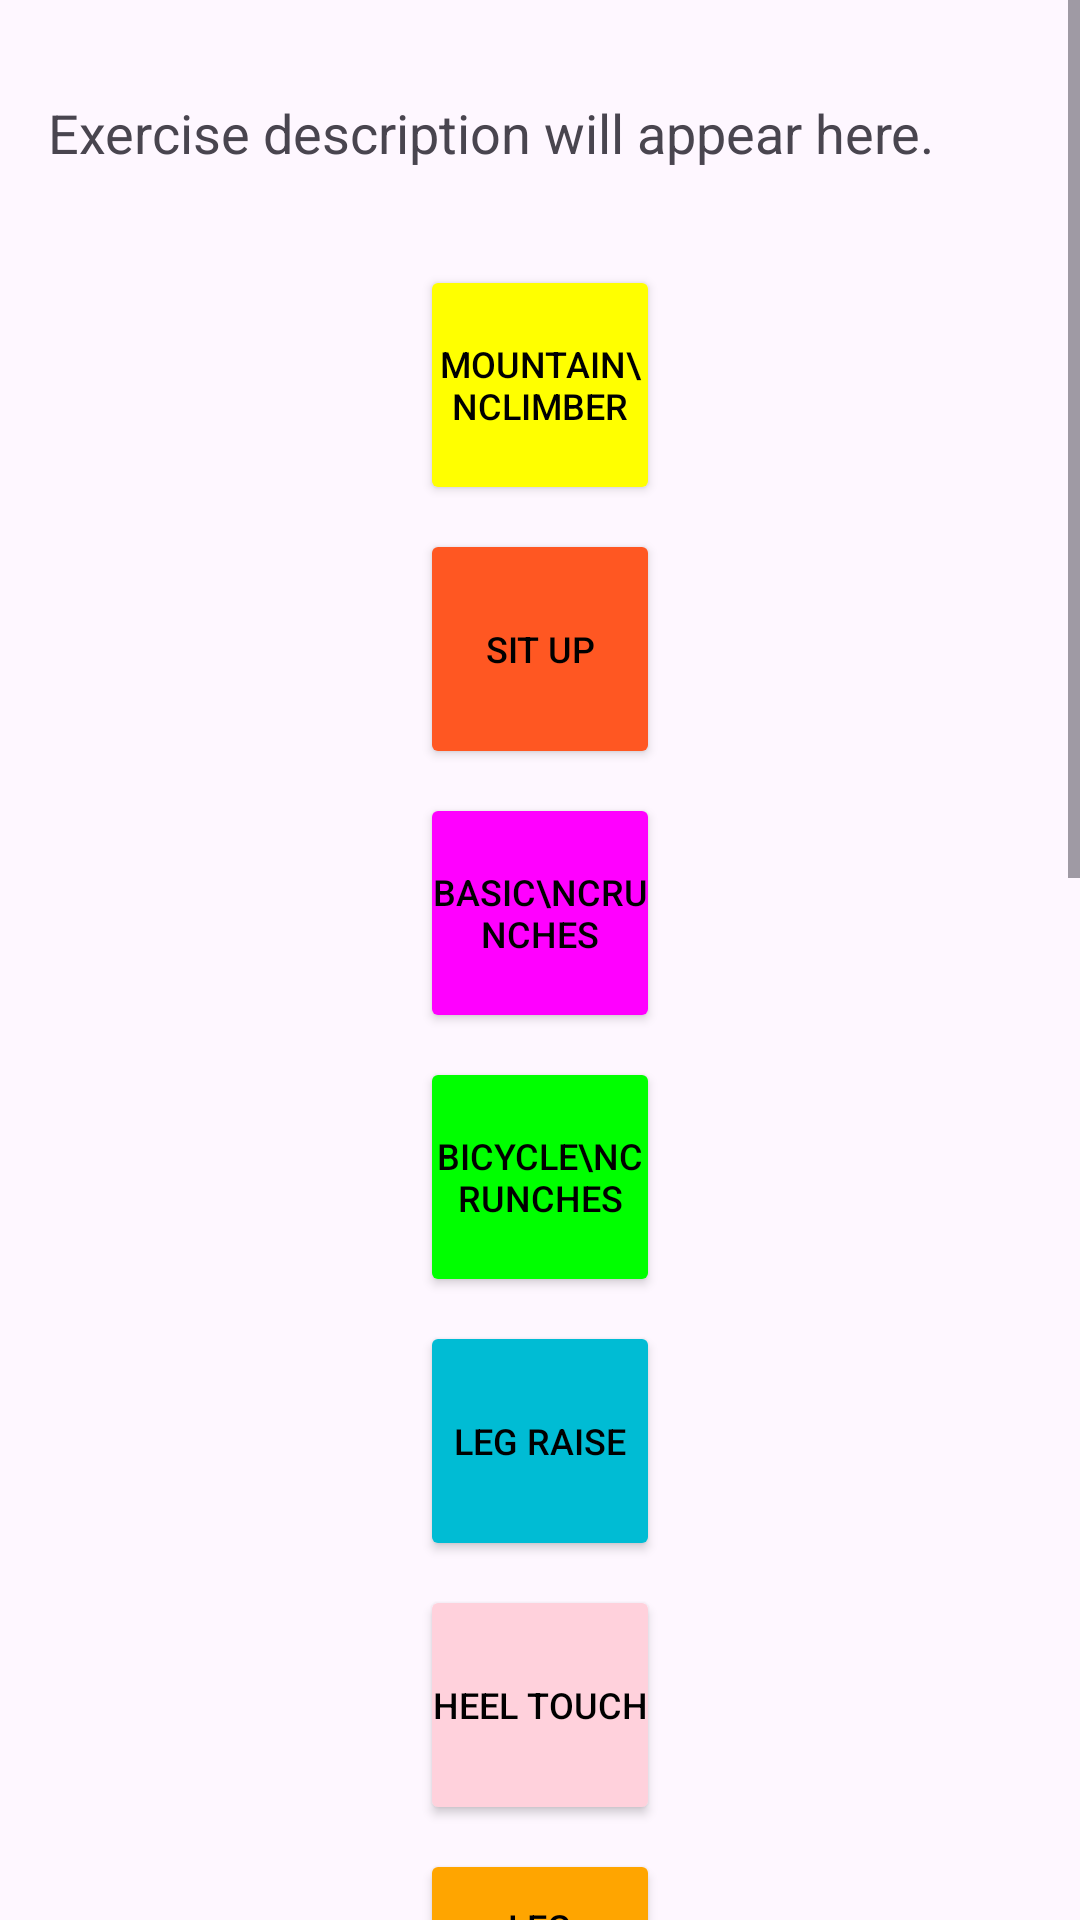

Android layout source for this screen:
<!-- AndroidManifest.xml: application theme Theme.SignUpLoginRealtime -->
<!-- res/layout/activity_suggestion_exercise.xml -->
<?xml version="1.0" encoding="utf-8"?>
<ScrollView xmlns:android="http://schemas.android.com/apk/res/android"
    xmlns:app="http://schemas.android.com/apk/res-auto"
    xmlns:tools="http://schemas.android.com/tools"
    android:layout_width="match_parent"
    android:layout_height="match_parent"
    tools:context=".Suggestion_exercise">

    
    <androidx.constraintlayout.widget.ConstraintLayout
        android:layout_width="match_parent"
        android:layout_height="wrap_content">

        <TextView
            android:id="@+id/exercise_description"
            android:layout_width="0dp"
            android:layout_height="wrap_content"
            android:layout_marginTop="16dp"
            android:padding="16dp"
            android:text="Exercise description will appear here."
            android:textSize="18sp"
            app:layout_constraintTop_toTopOf="parent"
            app:layout_constraintStart_toStartOf="parent"
            app:layout_constraintEnd_toEndOf="parent" />

        
        <Button
            android:id="@+id/mountain_climber_button"
            android:layout_width="80dp"
            android:layout_height="80dp"
            android:text="Mountain\nClimber"
            android:textSize="12sp"
            android:gravity="center"
            android:padding="4dp"
            android:textColor="#000000"
            android:backgroundTint="#FFFF00"
            app:layout_constraintTop_toBottomOf="@id/exercise_description"
            app:layout_constraintStart_toStartOf="parent"
            app:layout_constraintEnd_toEndOf="parent"
            android:layout_marginTop="16dp" />

        <Button
            android:id="@+id/sit_up_button"
            android:layout_width="80dp"
            android:layout_height="80dp"
            android:text="Sit Up"
            android:textSize="12sp"
            android:gravity="center"
            android:padding="4dp"
            android:textColor="#000000"
            android:backgroundTint="#FF5722"
            app:layout_constraintTop_toBottomOf="@id/mountain_climber_button"
            app:layout_constraintStart_toStartOf="parent"
            app:layout_constraintEnd_toEndOf="parent"
            android:layout_marginTop="8dp" />

        <Button
            android:id="@+id/basic_crunches_button"
            android:layout_width="80dp"
            android:layout_height="80dp"
            android:text="Basic\nCrunches"
            android:textSize="12sp"
            android:gravity="center"
            android:padding="4dp"
            android:textColor="#000000"
            android:backgroundTint="#FF00FF"
            app:layout_constraintTop_toBottomOf="@id/sit_up_button"
            app:layout_constraintStart_toStartOf="parent"
            app:layout_constraintEnd_toEndOf="parent"
            android:layout_marginTop="8dp" />

        <Button
            android:id="@+id/bicycle_crunches_button"
            android:layout_width="80dp"
            android:layout_height="80dp"
            android:text="Bicycle\nCrunches"
            android:textSize="12sp"
            android:gravity="center"
            android:padding="4dp"
            android:textColor="#000000"
            android:backgroundTint="#00FF00"
            app:layout_constraintTop_toBottomOf="@id/basic_crunches_button"
            app:layout_constraintStart_toStartOf="parent"
            app:layout_constraintEnd_toEndOf="parent"
            android:layout_marginTop="8dp" />

        <Button
            android:id="@+id/leg_raise_button"
            android:layout_width="80dp"
            android:layout_height="80dp"
            android:text="Leg Raise"
            android:textSize="12sp"
            android:gravity="center"
            android:padding="4dp"
            android:textColor="#000000"
            android:backgroundTint="#00BCD4"
            app:layout_constraintTop_toBottomOf="@id/bicycle_crunches_button"
            app:layout_constraintStart_toStartOf="parent"
            app:layout_constraintEnd_toEndOf="parent"
            android:layout_marginTop="8dp" />

        <Button
            android:id="@+id/heel_touch_button"
            android:layout_width="80dp"
            android:layout_height="80dp"
            android:text="Heel Touch"
            android:textSize="12sp"
            android:gravity="center"
            android:padding="4dp"
            android:textColor="#000000"
            android:backgroundTint="#FFD1DC"
            app:layout_constraintTop_toBottomOf="@id/leg_raise_button"
            app:layout_constraintStart_toStartOf="parent"
            app:layout_constraintEnd_toEndOf="parent"
            android:layout_marginTop="8dp" />

        <Button
            android:id="@+id/leg_up_crunches_button"
            android:layout_width="80dp"
            android:layout_height="80dp"
            android:text="Leg Up\nCrunches"
            android:textSize="12sp"
            android:gravity="center"
            android:padding="4dp"
            android:textColor="#000000"
            android:backgroundTint="#FFA500"
            app:layout_constraintTop_toBottomOf="@id/heel_touch_button"
            app:layout_constraintStart_toStartOf="parent"
            app:layout_constraintEnd_toEndOf="parent"
            android:layout_marginTop="8dp" />

        <Button
            android:id="@+id/sit_up2_button"
            android:layout_width="80dp"
            android:layout_height="80dp"
            android:text="Sit Up 2"
            android:textSize="12sp"
            android:gravity="center"
            android:padding="4dp"
            android:textColor="#000000"
            android:backgroundTint="#0000FF"
            app:layout_constraintTop_toBottomOf="@id/leg_up_crunches_button"
            app:layout_constraintStart_toStartOf="parent"
            app:layout_constraintEnd_toEndOf="parent"
            android:layout_marginTop="8dp" />

        <Button
            android:id="@+id/v_ups_button"
            android:layout_width="80dp"
            android:layout_height="80dp"
            android:text="V Ups"
            android:textSize="12sp"
            android:gravity="center"
            android:padding="4dp"
            android:textColor="#000000"
            android:backgroundTint="#800080"
            app:layout_constraintTop_toBottomOf="@id/sit_up2_button"
            app:layout_constraintStart_toStartOf="parent"
            app:layout_constraintEnd_toEndOf="parent"
            android:layout_marginTop="8dp" />

        <Button
            android:id="@+id/russian_twists_button"
            android:layout_width="80dp"
            android:layout_height="80dp"
            android:text="Russian\nTwists"
            android:textSize="12sp"
            android:gravity="center"
            android:padding="4dp"
            android:textColor="#000000"
            android:backgroundTint="#77DD77"
            app:layout_constraintTop_toBottomOf="@id/v_ups_button"
            app:layout_constraintStart_toStartOf="parent"
            app:layout_constraintEnd_toEndOf="parent"
            android:layout_marginTop="8dp" />

        <Button
            android:id="@+id/flutter_kicks_button"
            android:layout_width="80dp"
            android:layout_height="80dp"
            android:text="Flutter\nKicks"
            android:textSize="12sp"
            android:gravity="center"
            android:padding="4dp"
            android:textColor="#000000"
            android:backgroundTint="#FFD1DC"
            app:layout_constraintTop_toBottomOf="@id/russian_twists_button"
            app:layout_constraintStart_toStartOf="parent"
            app:layout_constraintEnd_toEndOf="parent"
            android:layout_marginTop="8dp" />

        <Button
            android:id="@+id/plank_button"
            android:layout_width="80dp"
            android:layout_height="80dp"
            android:text="Plank"
            android:textSize="12sp"
            android:gravity="center"
            android:padding="4dp"
            android:textColor="#000000"
            android:backgroundTint="#FFD700"
            app:layout_constraintTop_toBottomOf="@id/flutter_kicks_button"
            app:layout_constraintStart_toStartOf="parent"
            app:layout_constraintEnd_toEndOf="parent"
            android:layout_marginTop="8dp" />

        <Button
            android:id="@+id/side_plank_button"
            android:layout_width="80dp"
            android:layout_height="80dp"
            android:text="Side Plank"
            android:textSize="12sp"
            android:gravity="center"
            android:padding="4dp"
            android:textColor="#000000"
            android:backgroundTint="#EE82EE"
            app:layout_constraintTop_toBottomOf="@id/plank_button"
            app:layout_constraintStart_toStartOf="parent"
            app:layout_constraintEnd_toEndOf="parent"
            android:layout_marginTop="8dp" />
        <Button
            android:id="@+id/lunges_button"
            android:layout_width="80dp"
            android:layout_height="80dp"
            android:text="Lunges"
            android:textSize="12sp"
            android:gravity="center"
            android:padding="4dp"
            android:textColor="#000000"
            android:backgroundTint="#FF6347"
            app:layout_constraintTop_toBottomOf="@id/side_plank_button"
            app:layout_constraintStart_toStartOf="parent"
            app:layout_constraintEnd_toEndOf="parent"
            android:layout_marginTop="8dp" />

        <Button
            android:id="@+id/push_ups_button"
            android:layout_width="80dp"
            android:layout_height="80dp"
            android:text="Push Ups"
            android:textSize="12sp"
            android:gravity="center"
            android:padding="4dp"
            android:textColor="#000000"
            android:backgroundTint="#20B2AA"
            app:layout_constraintTop_toBottomOf="@id/lunges_button"
            app:layout_constraintStart_toStartOf="parent"
            app:layout_constraintEnd_toEndOf="parent"
            android:layout_marginTop="8dp" />


    </androidx.constraintlayout.widget.ConstraintLayout>

</ScrollView>
<!-- resources referenced by this layout -->
<resources>
  <style name="Theme.SignUpLoginRealtime" parent="Base.Theme.SignUpLoginRealtime" />
  <style name="Base.Theme.SignUpLoginRealtime" parent="Theme.Material3.DayNight.NoActionBar">
          <item name="colorPrimary">@color/lavender</item>
          <item name="colorPrimaryVariant">@color/lavender</item>
          <item name="colorOnPrimary">@color/white</item>
  
          <item name="colorOnSecondary">@color/black</item>
          <item name="android:statusBarColor">?attr/colorPrimaryVariant</item>
      </style>
  <!-- not gathered from this repository: default colours our renderer supplied (Android Studio template values) -->
  <color name="black">#FF000000</color>
  <color name="white">#FFFFFFFF</color>
</resources>
